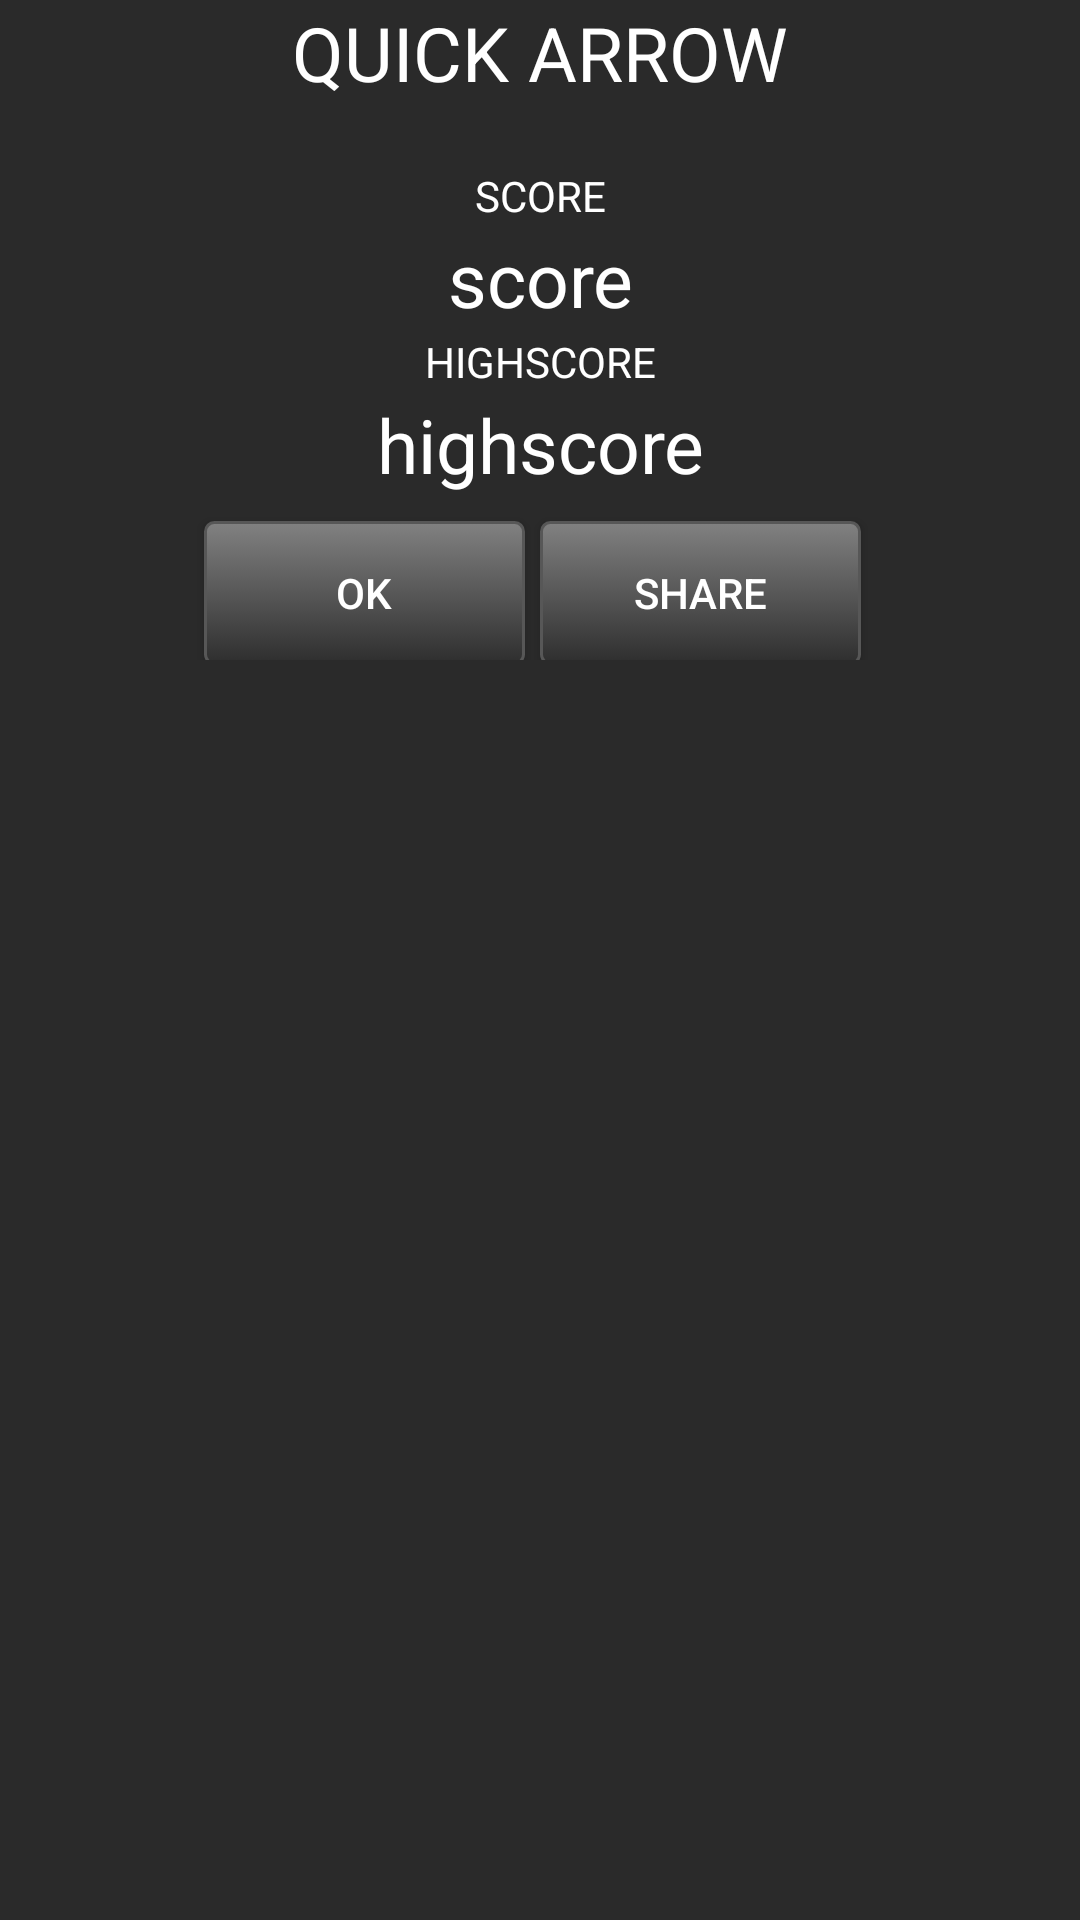

Reconstruct the res/layout file that produces this screen, plus the resources it refers to.
<!-- AndroidManifest.xml: application theme AppTheme -->
<!-- res/layout/score.xml -->
<?xml version="1.0" encoding="utf-8"?>
<RelativeLayout xmlns:android="http://schemas.android.com/apk/res/android"
    android:layout_width="fill_parent"
    android:layout_height="fill_parent"
    android:id="@+id/scoreScreen"
    android:background="#2a2a2a">

    <LinearLayout
        android:orientation="vertical"
        android:layout_width="fill_parent"
        android:layout_height="220dip"
        android:gravity="center">
        <TextView
            android:id="@+id/textHeader"
            android:layout_width="fill_parent"
            android:layout_height="wrap_content"
            android:textColor="#FFF"
            android:layout_toRightOf="@+id/image"
            android:text="QUICK ARROW"
            android:layout_weight="1"
            android:textSize="25dp"
            android:gravity="center" />

        <TextView
            android:layout_marginTop="20dip"
            android:id="@+id/textScoreName"
            android:layout_width="fill_parent"
            android:layout_height="wrap_content"
            android:textColor="#FFF"
            android:layout_toRightOf="@+id/image"
            android:text="SCORE"
            android:layout_weight="1"
            android:gravity="center" />

        <TextView
            android:id="@+id/textScore"
            android:layout_width="fill_parent"
            android:layout_height="wrap_content"
            android:textColor="#FFF"
            android:layout_toRightOf="@+id/image"
            android:text="score"
            android:layout_weight="1"
            android:gravity="center"
            android:textSize="25dp" />

        <TextView
            android:id="@+id/textHighscoreName"
            android:layout_width="fill_parent"
            android:layout_height="wrap_content"
            android:textColor="#FFF"
            android:layout_weight="1"
            android:layout_toRightOf="@+id/image"
            android:text="HIGHSCORE"
            android:gravity="center" />

        <TextView
            android:id="@+id/textHighscore"
            android:layout_width="fill_parent"
            android:layout_height="wrap_content"
            android:textColor="#FFF"
            android:layout_weight="1"
            android:layout_toRightOf="@+id/image"
            android:text="highscore"
            android:gravity="center"
            android:textSize="25dp" />

        <LinearLayout
            android:orientation="horizontal"
            android:gravity="center"
            android:layout_width="match_parent"
            android:layout_height="wrap_content"
            android:layout_weight="1">

        <Button
            android:id="@+id/dialogButtonOK"
            android:layout_width="107dp"
            android:layout_height="wrap_content"
            android:text=" Ok "
            android:layout_marginTop="5dp"
            android:layout_marginRight="5dp"
            android:background="@drawable/buttonround"
            android:textColor="#ffffff" />
        <Button
            android:id="@+id/dialogButtonShare"
            android:layout_width="107dp"
            android:layout_height="wrap_content"
            android:text=" Share "
            android:layout_marginTop="5dp"
            android:layout_marginRight="5dp"
            android:background="@drawable/buttonround"
            android:textColor="#ffffff" />
        </LinearLayout>
    </LinearLayout>

</RelativeLayout>
<!-- resources referenced by this layout -->
<resources>
  <!-- drawable buttonround (drawable-hdpi) -->
  <?xml version="1.0" encoding="utf-8"?>
  <selector xmlns:android="http://schemas.android.com/apk/res/android" >
      <item android:state_pressed="true" >
          <shape android:shape="rectangle"  >
              <corners android:radius="3dip" />
              <stroke android:width="1dip" android:color="#5e7974" />
              <gradient android:angle="-90" android:startColor="#2e2e2e" android:endColor="#424242"  />
          </shape>
      </item>
      <item android:state_focused="true">
          <shape android:shape="rectangle"  >
              <corners android:radius="3dip" />
              <stroke android:width="1dip" android:color="#575757" />
              <solid android:color="#2e2e2e"/>
          </shape>
      </item>
      <item >
          <shape android:shape="rectangle"  >
              <corners android:radius="3dip" />
              <stroke android:width="1dip" android:color="#575757" />
              <gradient android:angle="-90" android:startColor="#818181" android:endColor="#2e2e2e" />
          </shape>
      </item>
  </selector>
  <style name="AppTheme" parent="Theme.AppCompat.Light">
          
      </style>
</resources>
